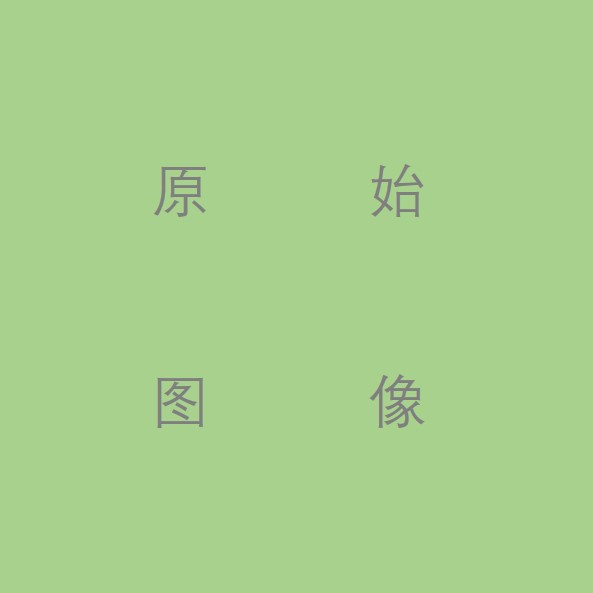
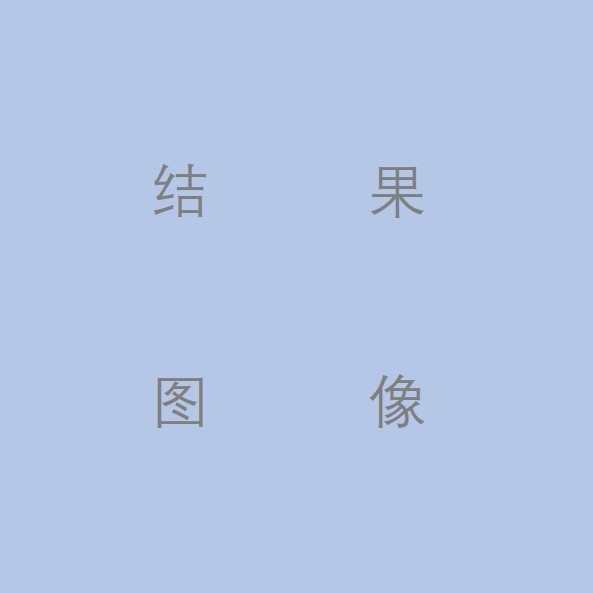
Input picture: src.jpg (593x593), committed beside the script.
Output picture: result.jpg (593x593), as committed by the script's author.
Transform script: main_page.py (Python; library hint: OpenCV): line 58 names the input picture, line 59 names the output picture.
# -*- coding: utf-8 -*-
"""
Created on Sat Mar 28 16:58:45 2020

@author: [author]
"""

from tkinter import *
from tkinter import filedialog
from PIL import Image,ImageTk
import cv2 as cv
import numpy as np

import gc
import pandas as pd
from skimage.color import lab2lch, rgb2lab
from skimage.exposure import rescale_intensity
from skimage.morphology import disk
from sklearn.cluster import KMeans

class ImageTransfer(object):
    def __init__(self,src=None):
        #图像来源
        self.image=src

    def cv2PIL(self):
        #opencv格式图像转为PIL格式
        pil_image = Image.fromarray(cv.cvtColor(self.image, cv.COLOR_BGR2RGB))
        return pil_image

    def PIL2cv(self):
        #PIL格式图像转换为opencv格式
        cv_image = cv.cvtColor(np.asarray(self.image), cv.COLOR_RGB2BGR)
        return cv_image

    def np2cv(self):
        #将numpy数组转换为opencv格式图像
        return self.image

    def np2PIL(self):
        #numpy数据转换为PIL图像
        pil_image=Image.fromarray(self.image)
        return pil_image

    def tk_image(self):
        #将图像转换为可在tkinter框架中展示的图像
        pil_img = self.cv2PIL()
        show_image = ImageTk.PhotoImage(pil_img)
        return show_image
    
class InitPage(object):
    def __init__(self,master=None):
        self.root=master
        self.width=750
        self.height=400
        self.root.geometry('%dx%d' % (self.width,self.height))
        
        self.defaultImagePath="./sources/src.jpg"
        self.defaultResultPath="./sources/result.jpg"
        self.src = self.tif_read(self.defaultImagePath)
        self.result = self.tif_read(self.defaultResultPath)
        
        self.mask=np.zeros(self.src.shape)
        
        self.createPage()
     
    def createPage(self):
        #在root框架下创建页面
        self.page = Frame(self.root,width=self.width,height=self.height)  # 创建Frame
        self.page.pack()
        #self.threadGenerate()
        
        #text label
        #original_text_label=Label(self.page,text="原始图像",font=("", 11))
        #original_text_label.place(relx=0.1, rely=0.0, relwidth=0.3, relheight=0.15)

        #result_text_label = Label(self.page, text="结果图像",font=("", 11))
        #result_text_label.place(relx=0.54, rely=0.0, relwidth=0.3, relheight=0.15)
        
        
        #image label
        show_image1=self.show_image(self.src)
        self.original_image_label = Label(self.page, image=show_image1)
        self.original_image_label.image=show_image1
        self.original_image_label.place(relx=0.1, rely=0.1, relwidth=0.35, relheight=0.65)

        show_image2 = ImageTransfer(self.normalSize(self.result)).tk_image()
        self.result_image_label = Label(self.page, image=show_image2)
        self.result_image_label.image=show_image2
        self.result_image_label.place(relx=0.55, rely=0.1, relwidth=0.35, relheight=0.65)
        
        button1 = Button(self.page, text='选择图像', command=self.chooseImage)
        button1.place(relx=0.05, rely=0.85, relwidth=0.1, relheight=0.1)
        button2 = Button(self.page, text='阴影检测', command=self.shadowDetection)
        button2.place(relx=0.25, rely=0.85, relwidth=0.1, relheight=0.1)
        button3 = Button(self.page, text='阴影叠加', command=self.shadowAdd)
        button3.place(relx=0.45, rely=0.85, relwidth=0.1, relheight=0.1)
        button4 = Button(self.page, text='阴影去除', command=self.shadowRemoval)
        button4.place(relx=0.65, rely=0.85, relwidth=0.1, relheight=0.1)
        button5 = Button(self.page, text='保存结果', command=self.saveImage)
        button5.place(relx=0.85, rely=0.85, relwidth=0.1, relheight=0.1)
        
        
        #
        
    def shadowDetection(self, convolve_window_size = 5, num_thresholds = 0, struc_elem_size = 3):
        #阴影检测函数
        
        #判断卷积窗口格式
        if (convolve_window_size % 2 == 0):
            raise ValueError('Please make sure that convolve_window_size is an odd integer')
        
        src=self.src.copy()
        img = cv.cvtColor(src, cv.COLOR_BGR2RGB)
        width=img.shape[0]
        
        #阈值计算
        if num_thresholds==0:
            num_thresholds=int(0.01747*width+2.106)
            if num_thresholds<3:
                num_thresholds=3
            if num_thresholds>9:
                num_thresholds=10
        
        #rgb图像转lab域,lab域转lch域
        lch_img = np.float32(lab2lch(rgb2lab(img)))
    
        #归一化
        l_norm = rescale_intensity(lch_img[:, :, 0], out_range = (0, 1))
        h_norm = rescale_intensity(lch_img[:, :, 2], out_range = (0, 1))
        
        #计算sr值
        sr_img = (h_norm + 1) / (l_norm + 1)
        
        #log运算
        log_sr_img = np.log(sr_img + 1)
        
        del l_norm, h_norm, sr_img
        gc.collect()
        
        #平均滤波
        avg_kernel = np.ones((convolve_window_size, convolve_window_size)) / (convolve_window_size ** 2)
        blurred_sr_img = cv.filter2D(log_sr_img, ddepth = -1, kernel = avg_kernel)
        
        #释放内存
        del log_sr_img
        gc.collect()
        
        #图像平展化
        flattened_sr_img = blurred_sr_img.flatten().reshape((-1, 1))
        
        #图像内部像素聚类，得到阴影类
        labels = KMeans(n_clusters = num_thresholds + 1, max_iter = 10000).fit(flattened_sr_img).labels_
        flattened_sr_img = flattened_sr_img.flatten()
        df = pd.DataFrame({'sample_pixels': flattened_sr_img, 'cluster': labels})
        
        #otsu法设定阈值
        threshold_value = df.groupby(['cluster']).min().max()[0]
        df['Segmented'] = np.uint8(df['sample_pixels'] >= threshold_value)
           
        del blurred_sr_img, flattened_sr_img, labels, threshold_value
        gc.collect()
         
        #初始化mask
        shadow_mask_initial = np.array(df['Segmented']).reshape((img.shape[0], img.shape[1]))
        struc_elem = disk(struc_elem_size)
        #形态学滤波
        shadow_mask = np.expand_dims(np.uint8(cv.morphologyEx(shadow_mask_initial, cv.MORPH_CLOSE, struc_elem)), axis = 0)
        
        del df, shadow_mask_initial, struc_elem
        gc.collect()
        
        mask=shadow_mask[0]
        self.mask=mask
        self.result= cv.cvtColor(mask*255, cv.COLOR_GRAY2RGB)
        self.page.destroy()
        self.createPage()
            
        
    
    def show_image(self,img):
        show_image = ImageTransfer(self.normalSize(img)).tk_image()
        return show_image 
        
        
    def chooseImage(self):
        file_path = filedialog.askopenfilename()
        print("图像路径:",file_path)
        self.src=self.tif_read(file_path)
        if self.src is None:
            print("路径中不能含有中文字符!")
            self.src = self.tif_read(self.defaultImagePath)
            self.result = self.tif_read(self.defaultResultPath)
        else:
            self.result = self.tif_read(self.defaultResultPath)
            self.page.destroy()
            self.createPage()
            print("载入图像中...")
    
    def shadowAdd(self):
        src=self.src.copy()
        img = cv.cvtColor(src, cv.COLOR_BGR2RGB)
        mask=self.mask
        #阴影叠加
        _,contours,hierarchy = cv.findContours(mask, cv.RETR_TREE, cv.CHAIN_APPROX_SIMPLE)
        img = img[:, :, ::-1]
        img[..., 2] = np.where(mask == 1, 255, img[..., 2])
        #cv.imwrite("img_mask.jpg",img)
        self.result=img
        self.page.destroy()
        self.createPage()
        
    #阴影去除函数
    def shadowRemoval(self,exponent = 1):
        src=self.src.copy()
        img = cv.cvtColor(src, cv.COLOR_BGR2RGB)
        shadow_mask=self.mask
        #print(shadow_mask.shape)
        
        corrected_img = np.zeros((img.shape), dtype = np.uint8)
        non_shadow_mask = np.uint8(shadow_mask == 0)
        
        
        for i in range(img.shape[2]):
            #阴影区域选择
            shadow_area_mask = shadow_mask * img[:, :, i]
            #非阴影区域选择
            non_shadow_area_mask = non_shadow_mask * img[:, :, i]
            
            #阴影状态输出：按照论文的公式计算结果
            shadow_stats = np.float32(np.mean(((shadow_area_mask ** exponent) / np.sum(shadow_mask))) ** (1 / exponent))
            non_shadow_stats = np.float32(np.mean(((non_shadow_area_mask ** exponent) / np.sum(non_shadow_mask))) ** (1 / exponent))
            #计算非阴影部分与阴影部分的比例q
            mul_ratio = ((non_shadow_stats - shadow_stats) / shadow_stats) + 1
            #最终得到的图像
            corrected_img[:, :, i] = np.uint8(non_shadow_area_mask + np.clip(shadow_area_mask * mul_ratio, 0, 255))
        self.result=cv.cvtColor(corrected_img, cv.COLOR_RGB2BGR)
        self.page.destroy()
        self.createPage()
    
    def saveImage(self):
        file_path = filedialog.asksaveasfilename(title=u'保存文件')
        print("保存路径:",file_path)
        cv.imwrite(file_path,self.result)
        #cv.imwrite(file_path,cv.cvtColor(self.result,cv.COLOR_RGB2BGR))
    
    def normalSize(self,img):
        return cv.resize(img,(260,260))
    
    def tif_read(self,image_file):
        tif=cv.imread(image_file,-1)
        if tif.shape[-1]==4:
            tif_rgb=tif[:,:,0:3]
            src = cv.normalize(tif_rgb, dst=None, alpha=0, beta=255, norm_type=cv.NORM_MINMAX)
            src = src[...,[2,1,0]]
            src=np.array(src,dtype='uint8') 
        else:
            src=tif
        #cv.imwrite("./src.jpg",src)
        return src
        
    def threadGenerate(self):
        th=threading.Thread(target=self.xx())
        th.setDaemon(True)
        th.start()
        
    
    
    
    
if __name__=='__main__':
    root=Tk()
    root.title("去阴影系统")
    InitPage(root)
    root.mainloop()
